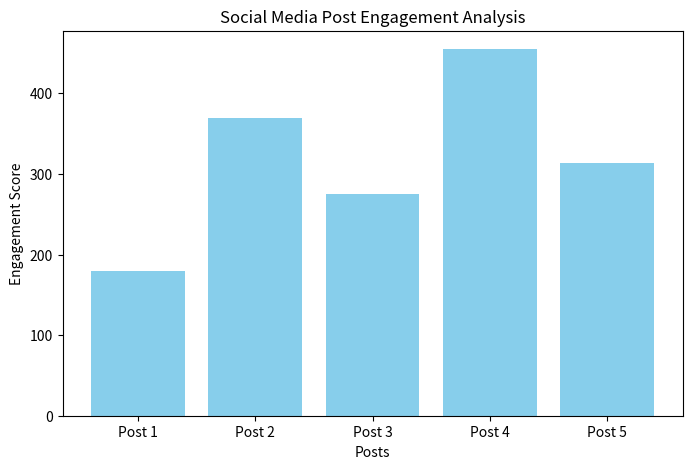

Source code (Python):
# Social Media Growth Analysis Project
# Author: Nikhil Saklani

import pandas as pd
import matplotlib.pyplot as plt

data = {
    'Post': ['Post 1', 'Post 2', 'Post 3', 'Post 4', 'Post 5'],
    'Likes': [120, 250, 180, 300, 220],
    'Comments': [15, 30, 25, 40, 20],
    'Shares': [10, 20, 15, 25, 18]
}

df = pd.DataFrame(data)
print("✅ Sample Engagement Data:")
print(df)

df['Engagement_Score'] = df['Likes'] + df['Comments']*2 + df['Shares']*3
print("\n📊 Engagement Score per Post:")
print(df[['Post', 'Engagement_Score']])

plt.figure(figsize=(8,5))
plt.bar(df['Post'], df['Engagement_Score'], color='skyblue')
plt.title('Social Media Post Engagement Analysis')
plt.xlabel('Posts')
plt.ylabel('Engagement Score')
plt.show()

